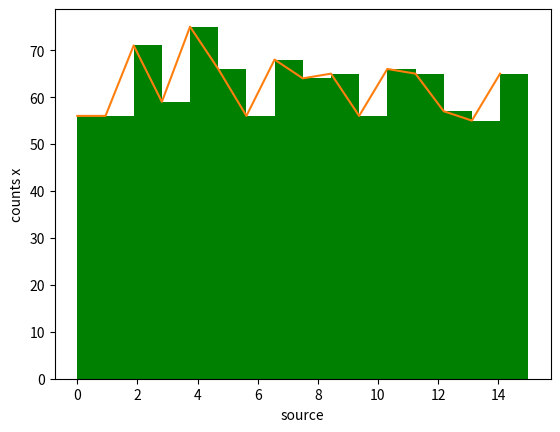
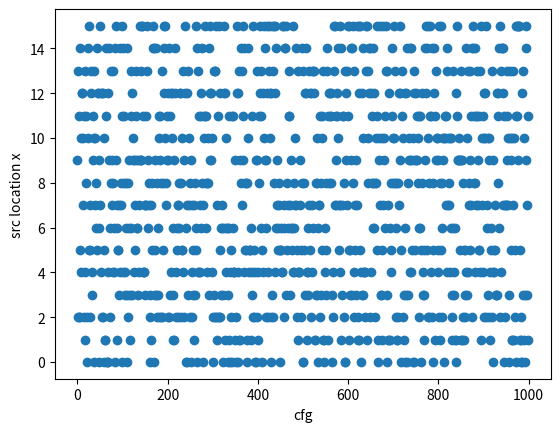
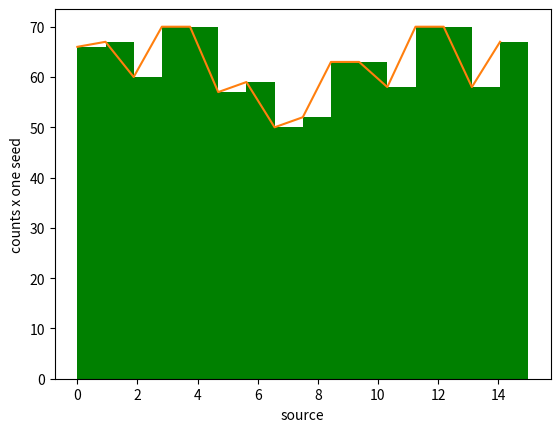
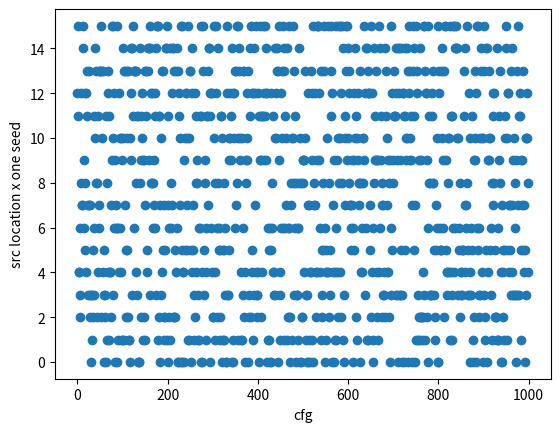

Reproduce these figures in Python, in order.
# tests randomness of random.randint
import random
import numpy as np
import matplotlib.pyplot as plt

def histogram(lst,nx,direction):
    plt.figure()
    n, bins, patches = plt.hist(lst, nx, facecolor='green')
    x = np.delete(bins, -1)
    plt.plot(x, n)
    plt.xlabel('source')
    plt.ylabel('counts '+direction)
    plt.draw()

def scatter(lst,nx,direction):
    plt.figure()
    plt.scatter(np.arange(len(lst)),lst)
    plt.xlabel('cfg')
    plt.ylabel('src location '+direction)
    plt.draw()

seed = 'a'
no_list = np.arange(300,5300,5)
nl = 16
nt = 48

x_list = []
y_list = []
z_list = []
t_list = []
for no in no_list:
    random.seed(seed+'.'+str(no))
    x0_0 = random.randint(0,int(nl)-1)
    y0_0 = random.randint(0,int(nl)-1)
    z0_0 = random.randint(0,int(nl)-1)
    t0_0 = random.randint(0,int(nt)-1)
    x_list.append(x0_0)
    y_list.append(y0_0)
    z_list.append(z0_0)
    t_list.append(t0_0)

histogram(x_list,nl,'x')
#histogram(y_list,nl,'y')
#histogram(z_list,nl,'z')
#histogram(t_list,nt,'t')
scatter(x_list,nl,'x')
#scatter(y_list,nl,'y')
#scatter(z_list,nl,'z')
#scatter(t_list,nl,'t')

random.seed(0)
x_list = []
y_list = []
z_list = []
t_list = []
for no in no_list:
    x0_0 = random.randint(0,int(nl)-1)
    y0_0 = random.randint(0,int(nl)-1)
    z0_0 = random.randint(0,int(nl)-1)
    t0_0 = random.randint(0,int(nt)-1)
    x_list.append(x0_0)
    y_list.append(y0_0)
    z_list.append(z0_0)
    t_list.append(t0_0)

histogram(x_list,nl,'x one seed')
#histogram(y_list,nl,'y one seed')
#histogram(z_list,nl,'z one seed')
#histogram(t_list,nt,'t one seed')
scatter(x_list,nl,'x one seed')
#scatter(y_list,nl,'y one seed')
#scatter(z_list,nl,'z one seed')
#scatter(t_list,nl,'t one seed')

plt.show()

